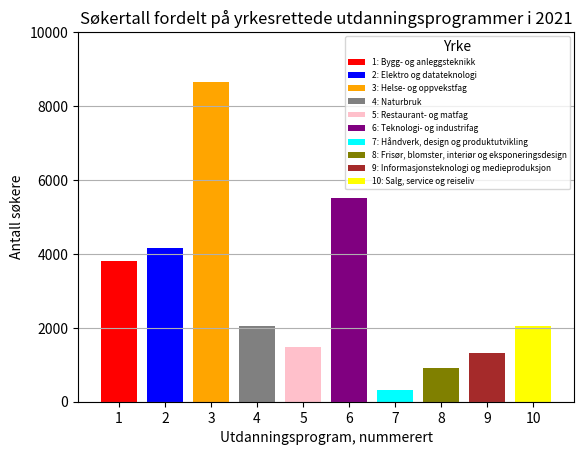

Write Python code to recreate this figure.
import matplotlib.pyplot as plt

fig, ax = plt.subplots()

# Skulle vært x-verdier, men er for lange:
utdanningsprogram = [
  "Bygg- og anleggsteknikk", 
  "Elektro og datateknologi",
  "Helse- og oppvekstfag",
  "Naturbruk",
  "Restaurant- og matfag",
  "Teknologi- og industrifag",
  "Håndverk, design og produktutvikling",
  "Frisør, blomster, interiør og eksponeringsdesign",
  "Informasjonsteknologi og medieproduksjon",
  "Salg, service og reiseliv"
]

# Alternative x-verdier, og linken mellom alternativene og listen over:
nr = []
referanse = []
for i in range(len(utdanningsprogram)):
  nr.append(str(i+1))
  referanse.append(str(i+1) + ": " + utdanningsprogram[i])

# y-verdier
antall = [3811, 4168, 8661, 2057, 1484, 5501, 313, 901, 1309, 2061]

# Farger til søylene
bar_colors = ["red", "blue", "orange", "gray", "pink", "purple", "cyan", "olive", "brown", "yellow"]


ax.bar(nr, antall, label=referanse, color=bar_colors)

ax.set_ylabel('Antall søkere')
ax.set_xlabel('Utdanningsprogram, nummerert')
ax.grid(axis="y") # linjer i y-retning
ax.set_title('Søkertall fordelt på yrkesrettede utdanningsprogrammer i 2021')

# Bedre plass med mindre font
# plassering i hjørnene: velg hjørne med loc 1,2,3, ..., 10
ax.legend(title='Yrke',loc=1, prop={'size': 6}) # size er fontstørrelse

# Kan tvinge y-aksen til å bli lengre, dermed blir søylene kortere
# og det blir bedre plass til legend
ax.set_ylim(0,10000)
#ax.set_ylim(0,20000)


plt.show()
